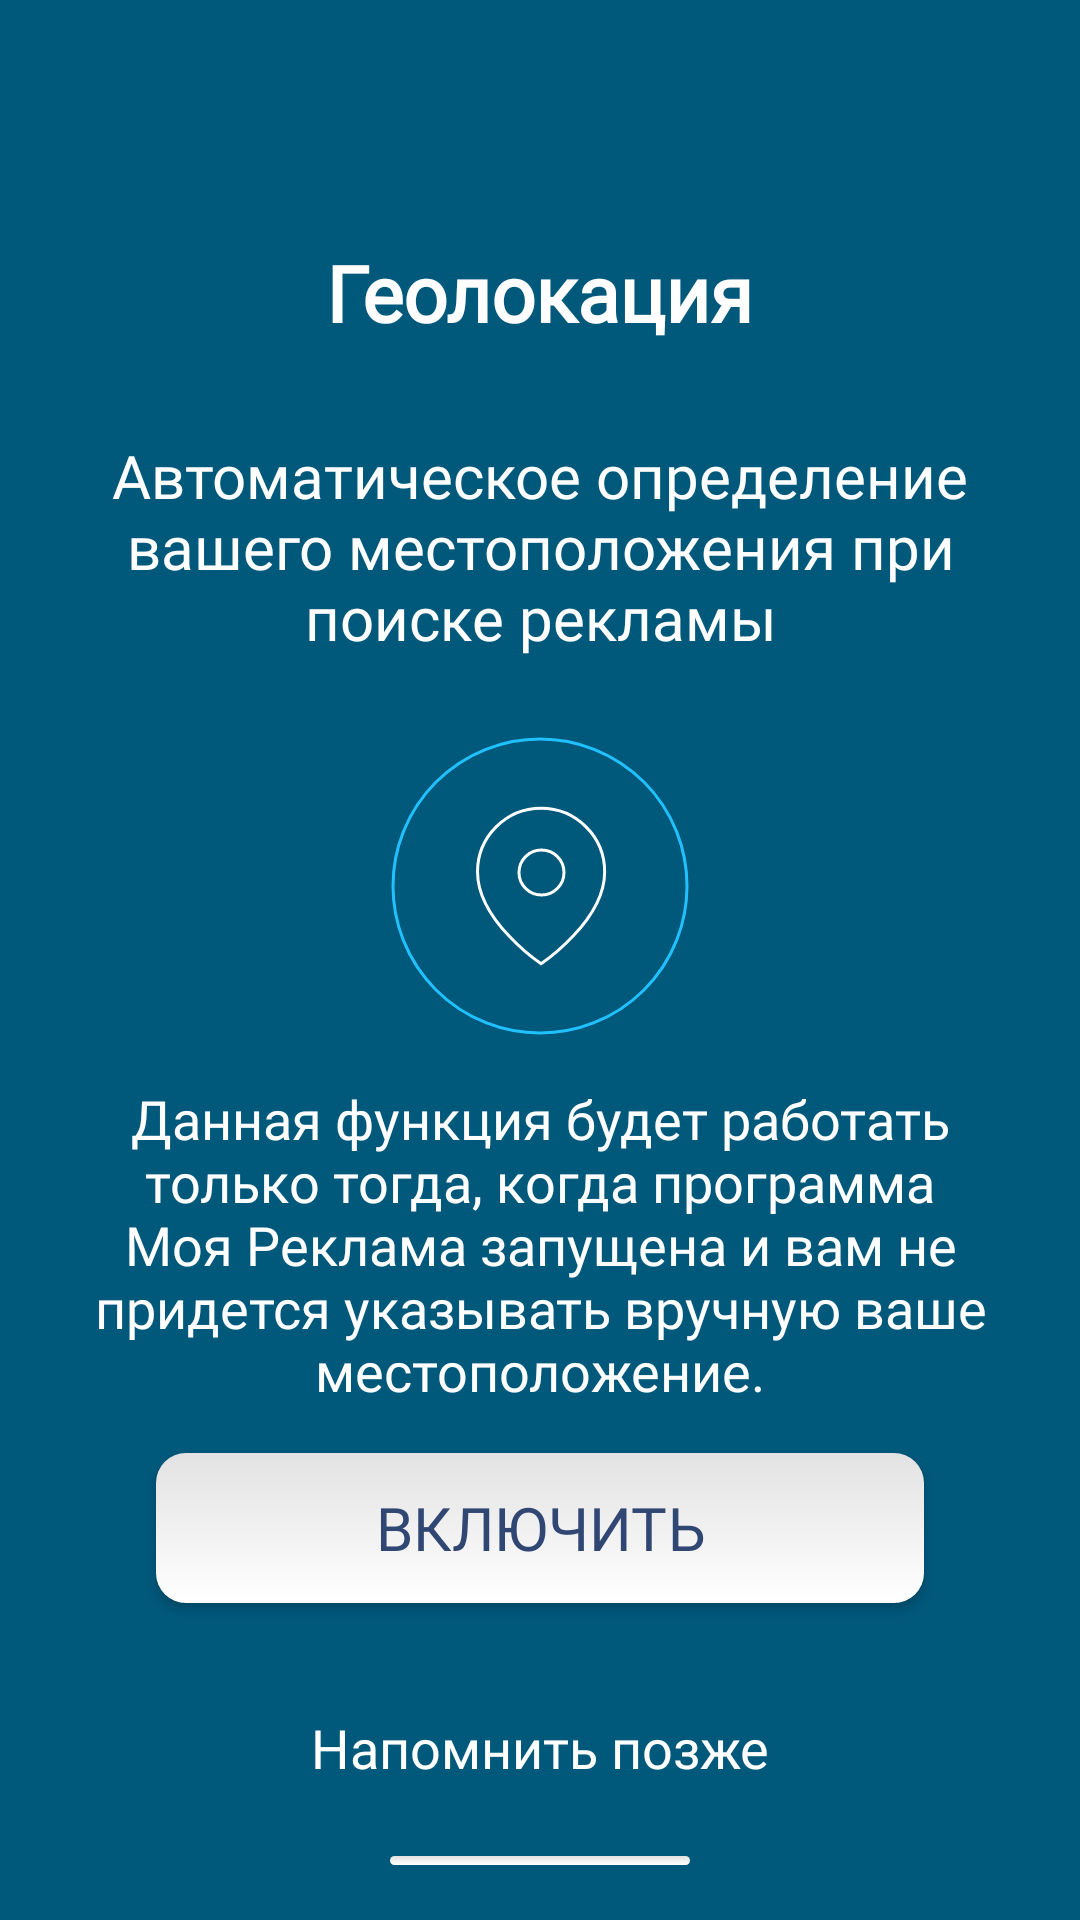

Android layout source for this screen:
<!-- AndroidManifest.xml: application theme AppTheme -->
<!-- res/layout/fragment_confirm_location.xml -->
<androidx.constraintlayout.widget.ConstraintLayout
    xmlns:android="http://schemas.android.com/apk/res/android"
    xmlns:app="http://schemas.android.com/apk/res-auto"
    xmlns:tools="http://schemas.android.com/tools"
    android:layout_width="match_parent"
    android:layout_height="match_parent"
    android:background="@color/main_background"
    tools:context=".ui.fragment.login.EnterFragment">

    <androidx.appcompat.widget.AppCompatTextView
        android:id="@+id/text_one"
        android:layout_width="wrap_content"
        android:layout_height="wrap_content"
        android:layout_marginTop="80dp"
        android:text="@string/title_geolocation"
        android:textColor="@color/text_color_white"
        android:textSize="26sp"
        android:textStyle="bold"
        app:layout_constraintEnd_toEndOf="parent"
        app:layout_constraintStart_toStartOf="parent"
        app:layout_constraintTop_toTopOf="parent"
        android:fontFamily="@font/avenirnext_demibold_03"/>

    <androidx.appcompat.widget.AppCompatTextView
        android:id="@+id/text_two"
        android:gravity="center"
        android:layout_width="match_parent"
        android:layout_height="wrap_content"
        android:text="@string/text_geolocation"
        android:layout_marginRight="32dp"
        android:layout_marginLeft="32dp"
        android:layout_marginTop="30dp"
        android:textColor="@color/text_color_white"
        android:textSize="20sp"
        app:layout_constraintEnd_toEndOf="parent"
        app:layout_constraintStart_toStartOf="parent"
        app:layout_constraintTop_toBottomOf="@id/text_one"
        android:fontFamily="@font/avenirnext_regular_08"/>

    <androidx.appcompat.widget.AppCompatImageView
        android:id="@+id/layout_view"
        android:layout_width="wrap_content"
        android:layout_height="wrap_content"
        android:layout_marginTop="26dp"
        android:src="@drawable/ic_location"
        app:layout_constraintEnd_toEndOf="parent"
        app:layout_constraintStart_toStartOf="parent"
        app:layout_constraintTop_toBottomOf="@id/text_two" />

    <androidx.appcompat.widget.AppCompatTextView
        android:id="@+id/text_three"
        android:layout_width="match_parent"
        android:layout_height="wrap_content"
        android:layout_marginStart="26dp"
        android:layout_marginEnd="26dp"
        android:fontFamily="@font/avenirnext_regular_08"
        android:gravity="center"
        android:text="@string/text_location_explanation"
        android:textColor="@color/text_color_white"
        android:textSize="18sp"
        app:layout_constraintBottom_toTopOf="@+id/confirm_location_button"
        app:layout_constraintTop_toBottomOf="@+id/layout_view"
        tools:layout_editor_absoluteX="32dp" />

    <androidx.appcompat.widget.AppCompatButton
        android:id="@+id/confirm_location_button"
        android:layout_width="256dp"
        android:layout_height="50dp"
        android:layout_marginBottom="36dp"
        android:background="@drawable/background_button_enter"
        android:fontFamily="@font/avenirnext_demibold_03"
        android:text="@string/title_turn_on"
        android:textColor="@color/text_color_blue"
        android:textSize="20sp"
        app:layout_constraintBottom_toTopOf="@id/remind_later_tv"
        app:layout_constraintEnd_toEndOf="parent"
        app:layout_constraintStart_toStartOf="parent" />

    <androidx.appcompat.widget.AppCompatTextView
        android:id="@+id/remind_later_tv"
        android:layout_width="match_parent"
        android:layout_height="wrap_content"
        android:fontFamily="@font/avenirnext_regular_08"
        android:gravity="center"
        android:layout_marginBottom="24dp"
        android:text="@string/title_remind_later"
        android:textColor="@color/text_color_white"
        android:textSize="18sp"
        app:layout_constraintBottom_toTopOf="@+id/view"/>

    <View
        android:id="@+id/view"
        android:layout_width="100dp"
        android:layout_height="3dp"
        android:layout_marginBottom="8dp"
        android:background="@drawable/background_button_enter"
        app:layout_constraintBottom_toBottomOf="parent"
        app:layout_constraintEnd_toEndOf="parent"
        app:layout_constraintStart_toStartOf="parent"
        app:layout_constraintTop_toBottomOf="@+id/confirm_location_button"
        app:layout_constraintVertical_bias="0.891" />

</androidx.constraintlayout.widget.ConstraintLayout>
<!-- resources referenced by this layout -->
<resources>
  <color name="main_background">#00587b</color>
  <color name="text_color_blue">#304673</color>
  <color name="text_color_white">#ffffff</color>
  <!-- drawable background_button_enter (drawable) -->
  <?xml version="1.0" encoding="utf-8"?>
  <selector xmlns:android="http://schemas.android.com/apk/res/android">
  <item>
      <shape android:shape="rectangle">
  
          <gradient android:endColor="#e2e2e2"
              android:startColor="#ffffff"
              android:angle="90"/>
  
          <corners android:radius="10dp"/>
      </shape>
  </item>
  </selector>
  <!-- drawable ic_location (drawable) -->
  <vector xmlns:android="http://schemas.android.com/apk/res/android"
      android:width="100dp"
      android:height="100dp"
      android:viewportWidth="100"
      android:viewportHeight="100">
    <path
  
        android:pathData="M50,50m-50,0a50,50 0,1 1,100 0a50,50 0,1 1,-100 0"
        android:strokeColor="#00000000"/>
    <path
        android:strokeWidth="1"
        android:pathData="M50,50m-49,0a49,49 0,1 1,98 0a49,49 0,1 1,-98 0"
        android:fillColor="#00000000"
        android:strokeColor="#21c0ff"/>
    <path
  
        android:strokeWidth="1"
        android:pathData="M71.549,45.293c0,16.477 -21.185,30.6 -21.185,30.6S29.179,61.77 29.179,45.293a21.185,21.185 0,1 1,42.37 0z"
        android:strokeLineJoin="round"
        android:strokeColor="#fff"
        android:strokeLineCap="round"/>
    <path
  
        android:strokeWidth="1"
        android:pathData="M50.5,45.5m-7.5,0a7.5,7.5 0,1 1,15 0a7.5,7.5 0,1 1,-15 0"
        android:strokeLineJoin="round"
        android:strokeColor="#fff"
        android:strokeLineCap="round"/>
  </vector>
  <string name="text_geolocation">Автоматическое определение вашего местоположения при поиске рекламы</string>
  <string name="text_location_explanation">Данная функция будет работать только тогда, когда программа Моя Реклама запущена и вам не придется указывать вручную ваше местоположение.</string>
  <string name="title_geolocation">Геолокация</string>
  <string name="title_remind_later">Напомнить позже</string>
  <string name="title_turn_on">Включить</string>
  <style name="AppTheme" parent="Theme.AppCompat.Light.NoActionBar">
          
          <item name="colorPrimary">@color/colorPrimary</item>
          <item name="colorPrimaryDark">@color/colorPrimaryDark</item>
          <item name="colorAccent">@color/colorAccent</item>
      </style>
  <color name="colorPrimary">#008577</color>
  <color name="colorPrimaryDark">#304673</color>
  <color name="colorAccent">#D81B60</color>
</resources>
